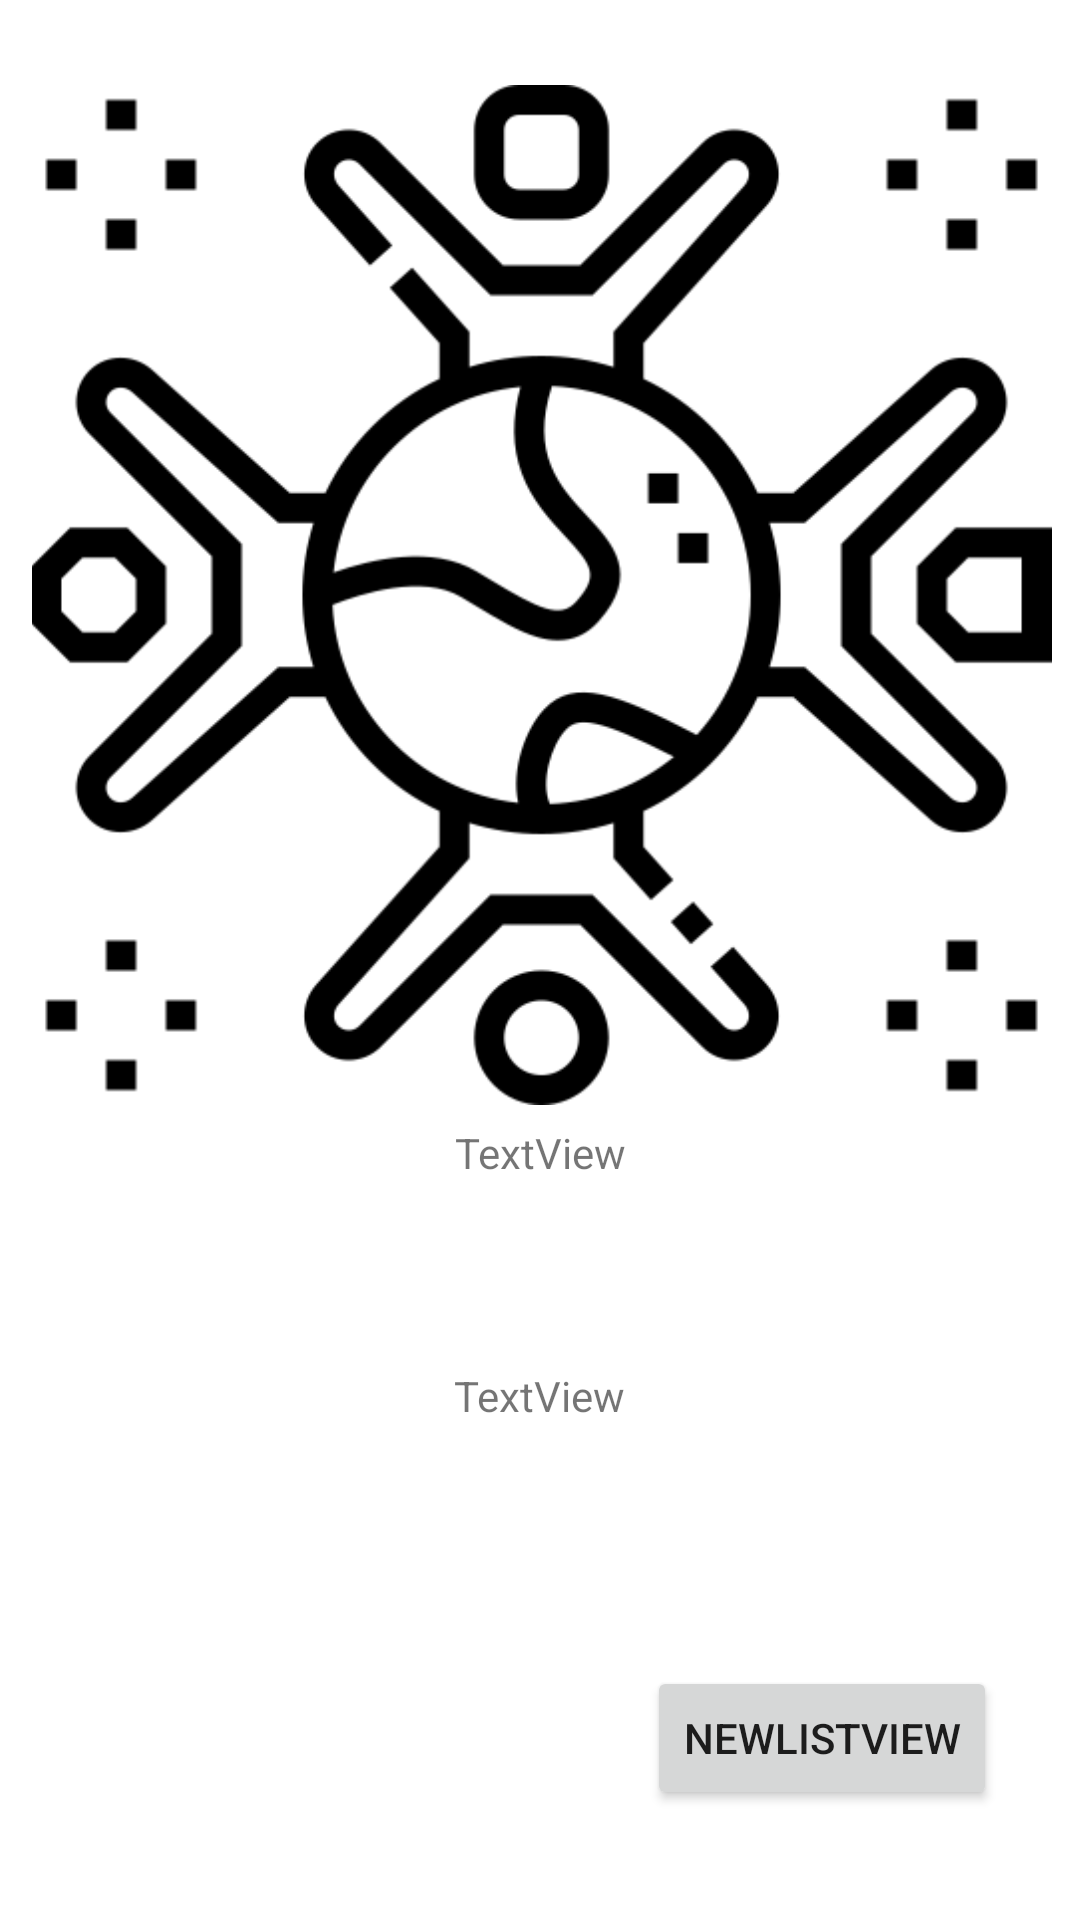

Android layout source for this screen:
<!-- AndroidManifest.xml: application theme Theme.Practiceall -->
<!-- res/layout/activity_recycleonclick.xml -->
<?xml version="1.0" encoding="utf-8"?>
<androidx.constraintlayout.widget.ConstraintLayout xmlns:android="http://schemas.android.com/apk/res/android"
    xmlns:app="http://schemas.android.com/apk/res-auto"
    xmlns:tools="http://schemas.android.com/tools"
    android:id="@+id/main"
    android:layout_width="match_parent"
    android:layout_height="match_parent"
    tools:context=".Recycleonclick">

    <ImageView
        android:id="@+id/rcshowimg"
        android:layout_width="365dp"
        android:layout_height="340dp"
        app:layout_constraintBottom_toBottomOf="parent"
        app:layout_constraintEnd_toEndOf="parent"
        app:layout_constraintStart_toStartOf="parent"
        app:layout_constraintTop_toTopOf="parent"
        app:layout_constraintVertical_bias="0.094"
        app:srcCompat="@drawable/diversity" />

    <TextView
        android:id="@+id/rcshowtv"
        android:layout_width="299dp"
        android:layout_height="61dp"
        android:gravity="center"
        android:text="TextView"
        app:layout_constraintBottom_toBottomOf="parent"
        app:layout_constraintEnd_toEndOf="parent"
        app:layout_constraintStart_toStartOf="parent"
        app:layout_constraintTop_toTopOf="parent"
        app:layout_constraintVertical_bias="0.611" />

    <TextView
        android:id="@+id/rcshowdt"
        android:layout_width="262dp"
        android:layout_height="79dp"
        android:gravity="center"
        android:text="TextView"
        app:layout_constraintBottom_toBottomOf="parent"
        app:layout_constraintEnd_toEndOf="parent"
        app:layout_constraintHorizontal_bias="0.496"
        app:layout_constraintStart_toStartOf="parent"
        app:layout_constraintTop_toTopOf="parent"
        app:layout_constraintVertical_bias="0.759" />

    <Button
        android:id="@+id/newlistgobtn"
        android:layout_width="wrap_content"
        android:layout_height="wrap_content"
        android:text="newlistview"
        app:layout_constraintBottom_toBottomOf="parent"
        app:layout_constraintEnd_toEndOf="parent"
        app:layout_constraintHorizontal_bias="0.886"
        app:layout_constraintStart_toStartOf="parent"
        app:layout_constraintTop_toTopOf="parent"
        app:layout_constraintVertical_bias="0.938" />
</androidx.constraintlayout.widget.ConstraintLayout>
<!-- resources referenced by this layout -->
<resources>
  <!-- drawable diversity: png bitmap (drawable, 25572 bytes) -->
  <style name="Theme.Practiceall" parent="Base.Theme.Practiceall" />
  <style name="Base.Theme.Practiceall" parent="Theme.MaterialComponents.DayNight.DarkActionBar">
          
           <item name="colorPrimary">@color/blue</item>
           <item name="colorPrimaryVariant">@color/blue</item>
           <item name="android:statusBarColor">@color/blue</item>
      </style>
  <color name="blue">#039BE5</color>
</resources>
